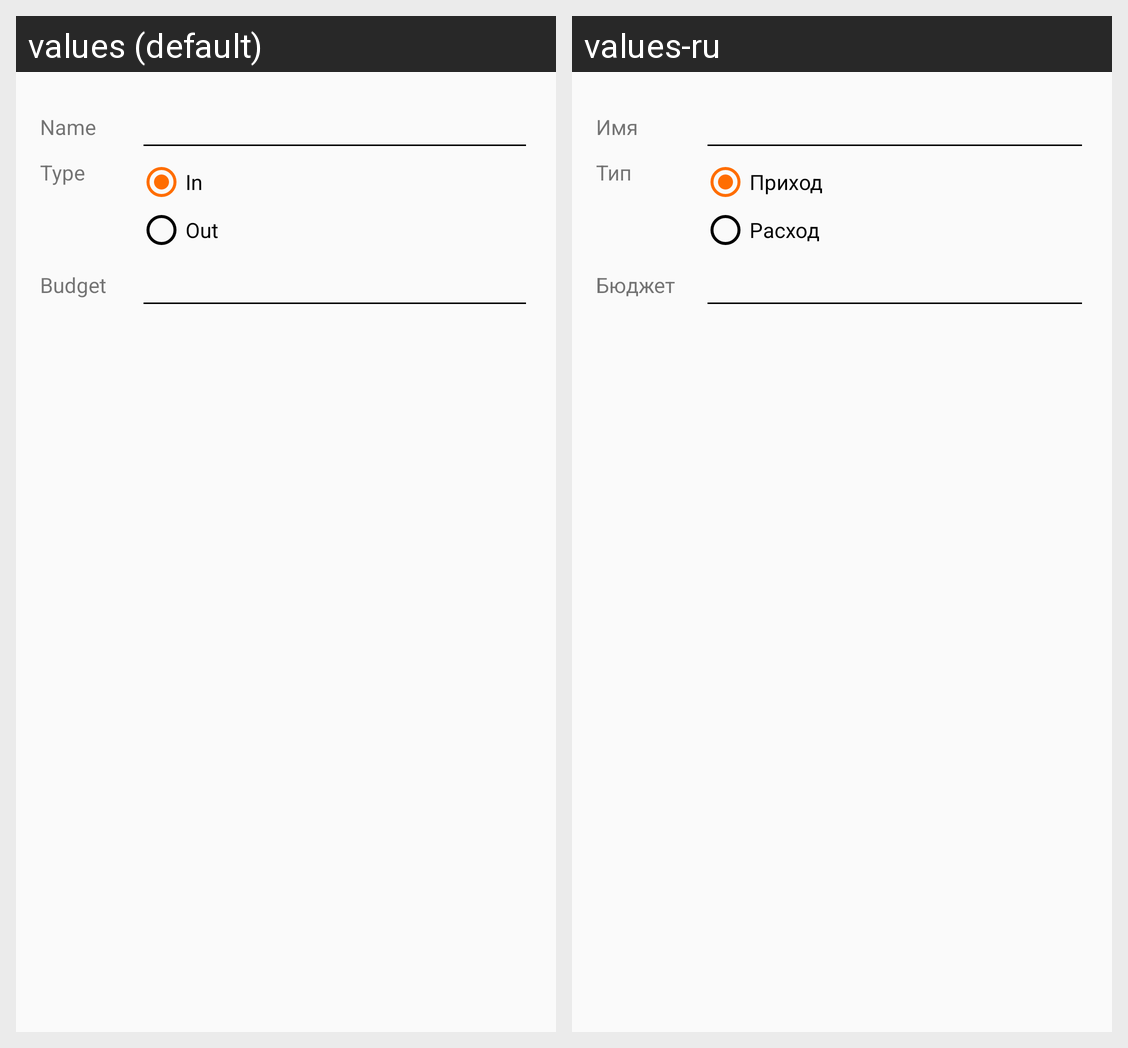

Translations of the strings shown on this Android screen, per locale in the grid:
Android screen res/layout/fragment_list_detail_category.xml rendered under 2 locales, left to right: values (default), values-ru. Device: Nexus 5 (rendered at 1080×1920; each locale shown at half size, 540×960, under a caption strip naming it); theme AppTheme.
Strings drawn on this screen, with the default value and each locale's value (text and hints the layout hard-codes, and strings that could not be matched under every locale, appear in the picture but are not listed):

name
  values: Name
  values-ru: Имя

type
  values: Type
  values-ru: Тип

in
  values: In
  values-ru: Приход

out
  values: Out
  values-ru: Расход

budget
  values: Budget
  values-ru: Бюджет
